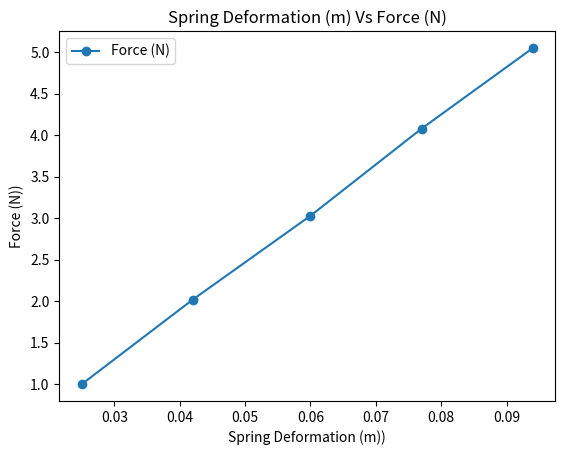

Reproduce this figure in Python.
import numpy as np 
import matplotlib.pyplot as plt

springDef = np.array([0.025, 0.042, 0.06, 0.077, 0.094])
force  = np.array([1, 2.02, 3.03, 4.08, 5.05])

plt.plot(springDef, force, marker = "o")

plt.xlabel('Spring Deformation (m))')
plt.ylabel("Force (N))")
plt.title("Spring Deformation (m) Vs Force (N)")
plt.legend(['Force (N)'])

plt.show()